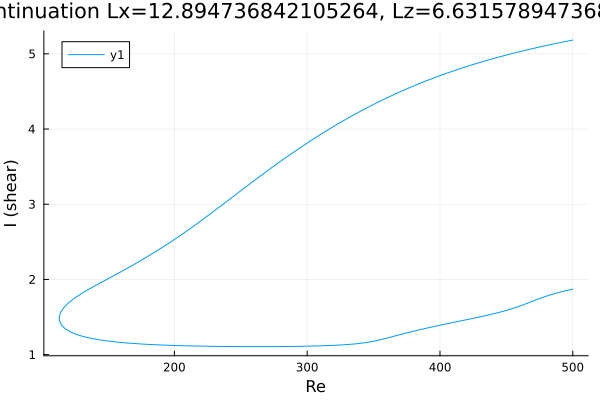

Data behind this chart, as committed beside it:
Re, shear
500.0, 5.183
499.5, 5.181
498.1, 5.176
496.7, 5.171
495.3, 5.167
493.9, 5.162
492.5, 5.156
491, 5.151
489.6, 5.146
488.2, 5.141
486.8, 5.136
485.4, 5.131
484, 5.125
482.6, 5.12
481.1, 5.115
479.7, 5.109
478.3, 5.104
476.9, 5.098
475.5, 5.093
474.1, 5.087
472.7, 5.081
471.2, 5.076
469.8, 5.07
468.4, 5.064
467, 5.058
465.6, 5.052
464.2, 5.046
462.8, 5.04
461.3, 5.034
459.9, 5.028
458.5, 5.022
457.1, 5.016
455.7, 5.01
454.3, 5.003
452.9, 4.997
451.4, 4.99
450, 4.984
448.6, 4.977
447.2, 4.971
445.8, 4.964
444.4, 4.957
443, 4.95
441.5, 4.944
440.1, 4.937
439.7, 4.934
438.3, 4.927
436.9, 4.92
435.5, 4.913
434.1, 4.906
432.6, 4.899
431.2, 4.891
429.8, 4.884
428.4, 4.876
427, 4.869
425.6, 4.861
424.2, 4.853
422.7, 4.846
421.3, 4.838
419.9, 4.83
418.5, 4.822
... 555 more rows
